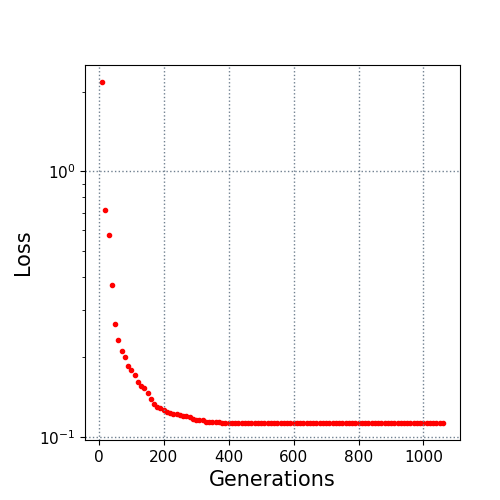

Values plotted in this chart, from the file beside it:
10.0, 2.171006
20.0, 0.7137
30.0, 0.5772
40.0, 0.3731
50.0, 0.2672
60.0, 0.233
70.0, 0.2106
80.0, 0.1996
90.0, 0.1847
100.0, 0.1796
110.0, 0.1717
120.0, 0.1611
130.0, 0.1556
140.0, 0.1528
150.0, 0.1462
160.0, 0.1392
170.0, 0.1333
180.0, 0.1303
190.0, 0.1287
200.0, 0.1264
210.0, 0.1238
220.0, 0.1228
230.0, 0.1217
240.0, 0.1217
250.0, 0.121
260.0, 0.1204
270.0, 0.1198
280.0, 0.1189
290.0, 0.1173
300.0, 0.1163
310.0, 0.1158
320.0, 0.1157
330.0, 0.1142
340.0, 0.1142
350.0, 0.1137
360.0, 0.1137
370.0, 0.1136
380.0, 0.1133
390.0, 0.1131
400.0, 0.1131
410.0, 0.1131
420.0, 0.113
430.0, 0.113
440.0, 0.113
450.0, 0.113
460.0, 0.113
470.0, 0.113
480.0, 0.113
490.0, 0.113
500.0, 0.113
510.0, 0.113
520.0, 0.113
530.0, 0.113
540.0, 0.113
550.0, 0.113
560.0, 0.113
570.0, 0.113
580.0, 0.113
590.0, 0.113
600.0, 0.113
610.0, 0.113
... 45 more rows
